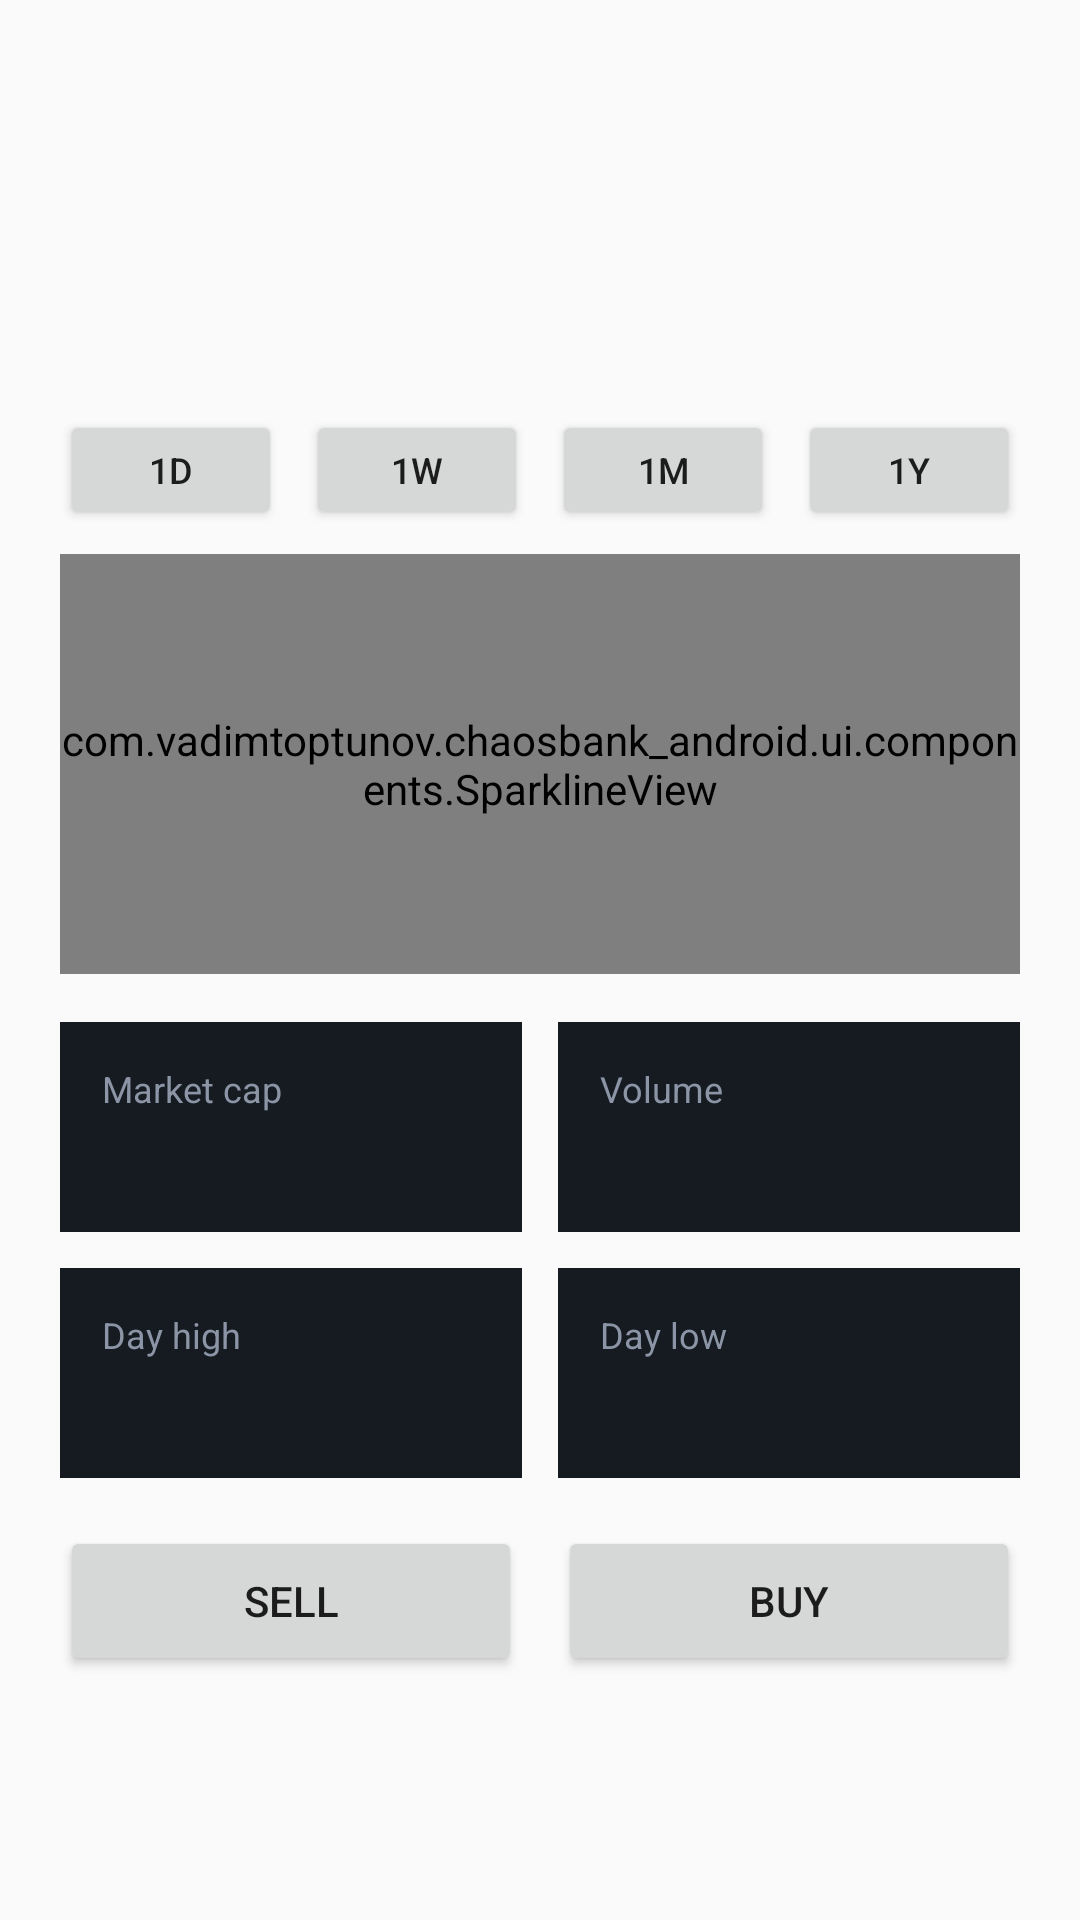

Write the Android layout XML for this screen, with the resource values it uses.
<!-- AndroidManifest.xml: application theme Theme.ChaosBankAndroid -->
<!-- res/layout/screen_asset_detail_views.xml -->
<?xml version="1.0" encoding="utf-8"?>
<ScrollView xmlns:android="http://schemas.android.com/apk/res/android"
    android:layout_width="match_parent"
    android:layout_height="match_parent"
    android:fillViewport="true">

    <LinearLayout
        android:layout_width="match_parent"
        android:layout_height="wrap_content"
        android:orientation="vertical"
        android:paddingHorizontal="20dp"
        android:paddingVertical="16dp">

        <TextView android:id="@+id/asset_name" android:layout_width="wrap_content" android:layout_height="wrap_content"
            android:textColor="#8B95A6" android:textSize="14sp" />
        <TextView android:id="@+id/asset_price" android:layout_width="wrap_content" android:layout_height="wrap_content"
            android:textColor="#F4F1EA" android:textSize="40sp" android:textStyle="bold" android:layout_marginTop="6dp" />
        <TextView android:id="@+id/asset_change" android:layout_width="wrap_content" android:layout_height="wrap_content"
            android:textSize="15sp" android:textStyle="bold" android:fontFamily="monospace" android:layout_marginTop="6dp" />

        <LinearLayout android:layout_width="match_parent" android:layout_height="40dp"
            android:orientation="horizontal" android:layout_marginTop="16dp" android:weightSum="4">
            <Button android:id="@+id/tf_1d" android:layout_width="0dp" android:layout_height="match_parent" android:layout_weight="1" android:layout_marginEnd="4dp" android:text="1D" android:textSize="12sp" />
            <Button android:id="@+id/tf_1w" android:layout_width="0dp" android:layout_height="match_parent" android:layout_weight="1" android:layout_marginHorizontal="4dp" android:text="1W" android:textSize="12sp" />
            <Button android:id="@+id/tf_1m" android:layout_width="0dp" android:layout_height="match_parent" android:layout_weight="1" android:layout_marginHorizontal="4dp" android:text="1M" android:textSize="12sp" />
            <Button android:id="@+id/tf_1y" android:layout_width="0dp" android:layout_height="match_parent" android:layout_weight="1" android:layout_marginStart="4dp" android:text="1Y" android:textSize="12sp" />
        </LinearLayout>

        <com.vadimtoptunov.chaosbank_android.ui.components.SparklineView
            android:id="@+id/asset_sparkline"
            android:layout_width="match_parent"
            android:layout_height="140dp"
            android:layout_marginVertical="8dp" />

        <LinearLayout android:layout_width="match_parent" android:layout_height="wrap_content" android:orientation="horizontal" android:layout_marginTop="8dp">
            <LinearLayout android:layout_width="0dp" android:layout_height="wrap_content" android:layout_weight="1" android:orientation="vertical" android:background="#161B22" android:padding="14dp" android:layout_marginEnd="6dp">
                <TextView android:layout_width="wrap_content" android:layout_height="wrap_content" android:text="Market cap" android:textColor="#8B95A6" android:textSize="12sp" />
                <TextView android:id="@+id/stat_marketcap" android:layout_width="wrap_content" android:layout_height="wrap_content" android:textColor="#F4F1EA" android:textSize="16sp" android:textStyle="bold" android:layout_marginTop="4dp" />
            </LinearLayout>
            <LinearLayout android:layout_width="0dp" android:layout_height="wrap_content" android:layout_weight="1" android:orientation="vertical" android:background="#161B22" android:padding="14dp" android:layout_marginStart="6dp">
                <TextView android:layout_width="wrap_content" android:layout_height="wrap_content" android:text="Volume" android:textColor="#8B95A6" android:textSize="12sp" />
                <TextView android:id="@+id/stat_volume" android:layout_width="wrap_content" android:layout_height="wrap_content" android:textColor="#F4F1EA" android:textSize="16sp" android:textStyle="bold" android:layout_marginTop="4dp" />
            </LinearLayout>
        </LinearLayout>
        <LinearLayout android:layout_width="match_parent" android:layout_height="wrap_content" android:orientation="horizontal" android:layout_marginTop="12dp">
            <LinearLayout android:layout_width="0dp" android:layout_height="wrap_content" android:layout_weight="1" android:orientation="vertical" android:background="#161B22" android:padding="14dp" android:layout_marginEnd="6dp">
                <TextView android:layout_width="wrap_content" android:layout_height="wrap_content" android:text="Day high" android:textColor="#8B95A6" android:textSize="12sp" />
                <TextView android:id="@+id/stat_high" android:layout_width="wrap_content" android:layout_height="wrap_content" android:textColor="#F4F1EA" android:textSize="16sp" android:textStyle="bold" android:layout_marginTop="4dp" />
            </LinearLayout>
            <LinearLayout android:layout_width="0dp" android:layout_height="wrap_content" android:layout_weight="1" android:orientation="vertical" android:background="#161B22" android:padding="14dp" android:layout_marginStart="6dp">
                <TextView android:layout_width="wrap_content" android:layout_height="wrap_content" android:text="Day low" android:textColor="#8B95A6" android:textSize="12sp" />
                <TextView android:id="@+id/stat_low" android:layout_width="wrap_content" android:layout_height="wrap_content" android:textColor="#F4F1EA" android:textSize="16sp" android:textStyle="bold" android:layout_marginTop="4dp" />
            </LinearLayout>
        </LinearLayout>

        <LinearLayout android:layout_width="match_parent" android:layout_height="50dp" android:orientation="horizontal" android:layout_marginTop="16dp" android:weightSum="2">
            <Button android:id="@+id/asset_sell" android:layout_width="0dp" android:layout_height="match_parent" android:layout_weight="1" android:layout_marginEnd="6dp" android:text="Sell" />
            <Button android:id="@+id/asset_buy" android:layout_width="0dp" android:layout_height="match_parent" android:layout_weight="1" android:layout_marginStart="6dp" android:text="Buy" />
        </LinearLayout>
    </LinearLayout>
</ScrollView>
<!-- resources referenced by this layout -->
<resources>
  <style name="Theme.ChaosBankAndroid" parent="android:Theme.Material.Light.NoActionBar" />
</resources>
